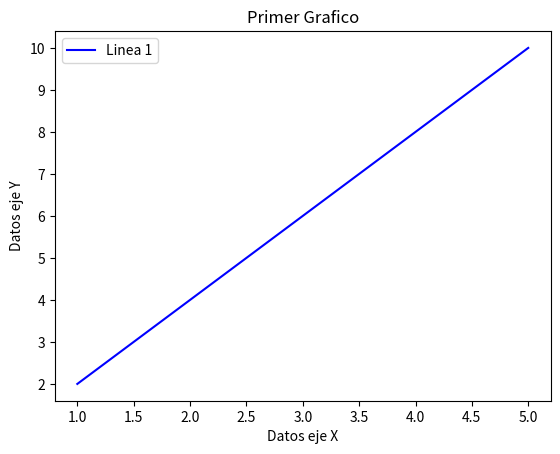

Generate this figure with matplotlib:
import matplotlib
import matplotlib.pyplot as plt

x = [1,2,3,4,5]
y = [2,4,6,8,10]

plt.plot(x, y, label = "Linea 1", color = "blue")

# Agregar Parametros

plt.title("Primer Grafico")
plt.xlabel("Datos eje X")
plt.ylabel("Datos eje Y")

plt.legend()
plt.show()